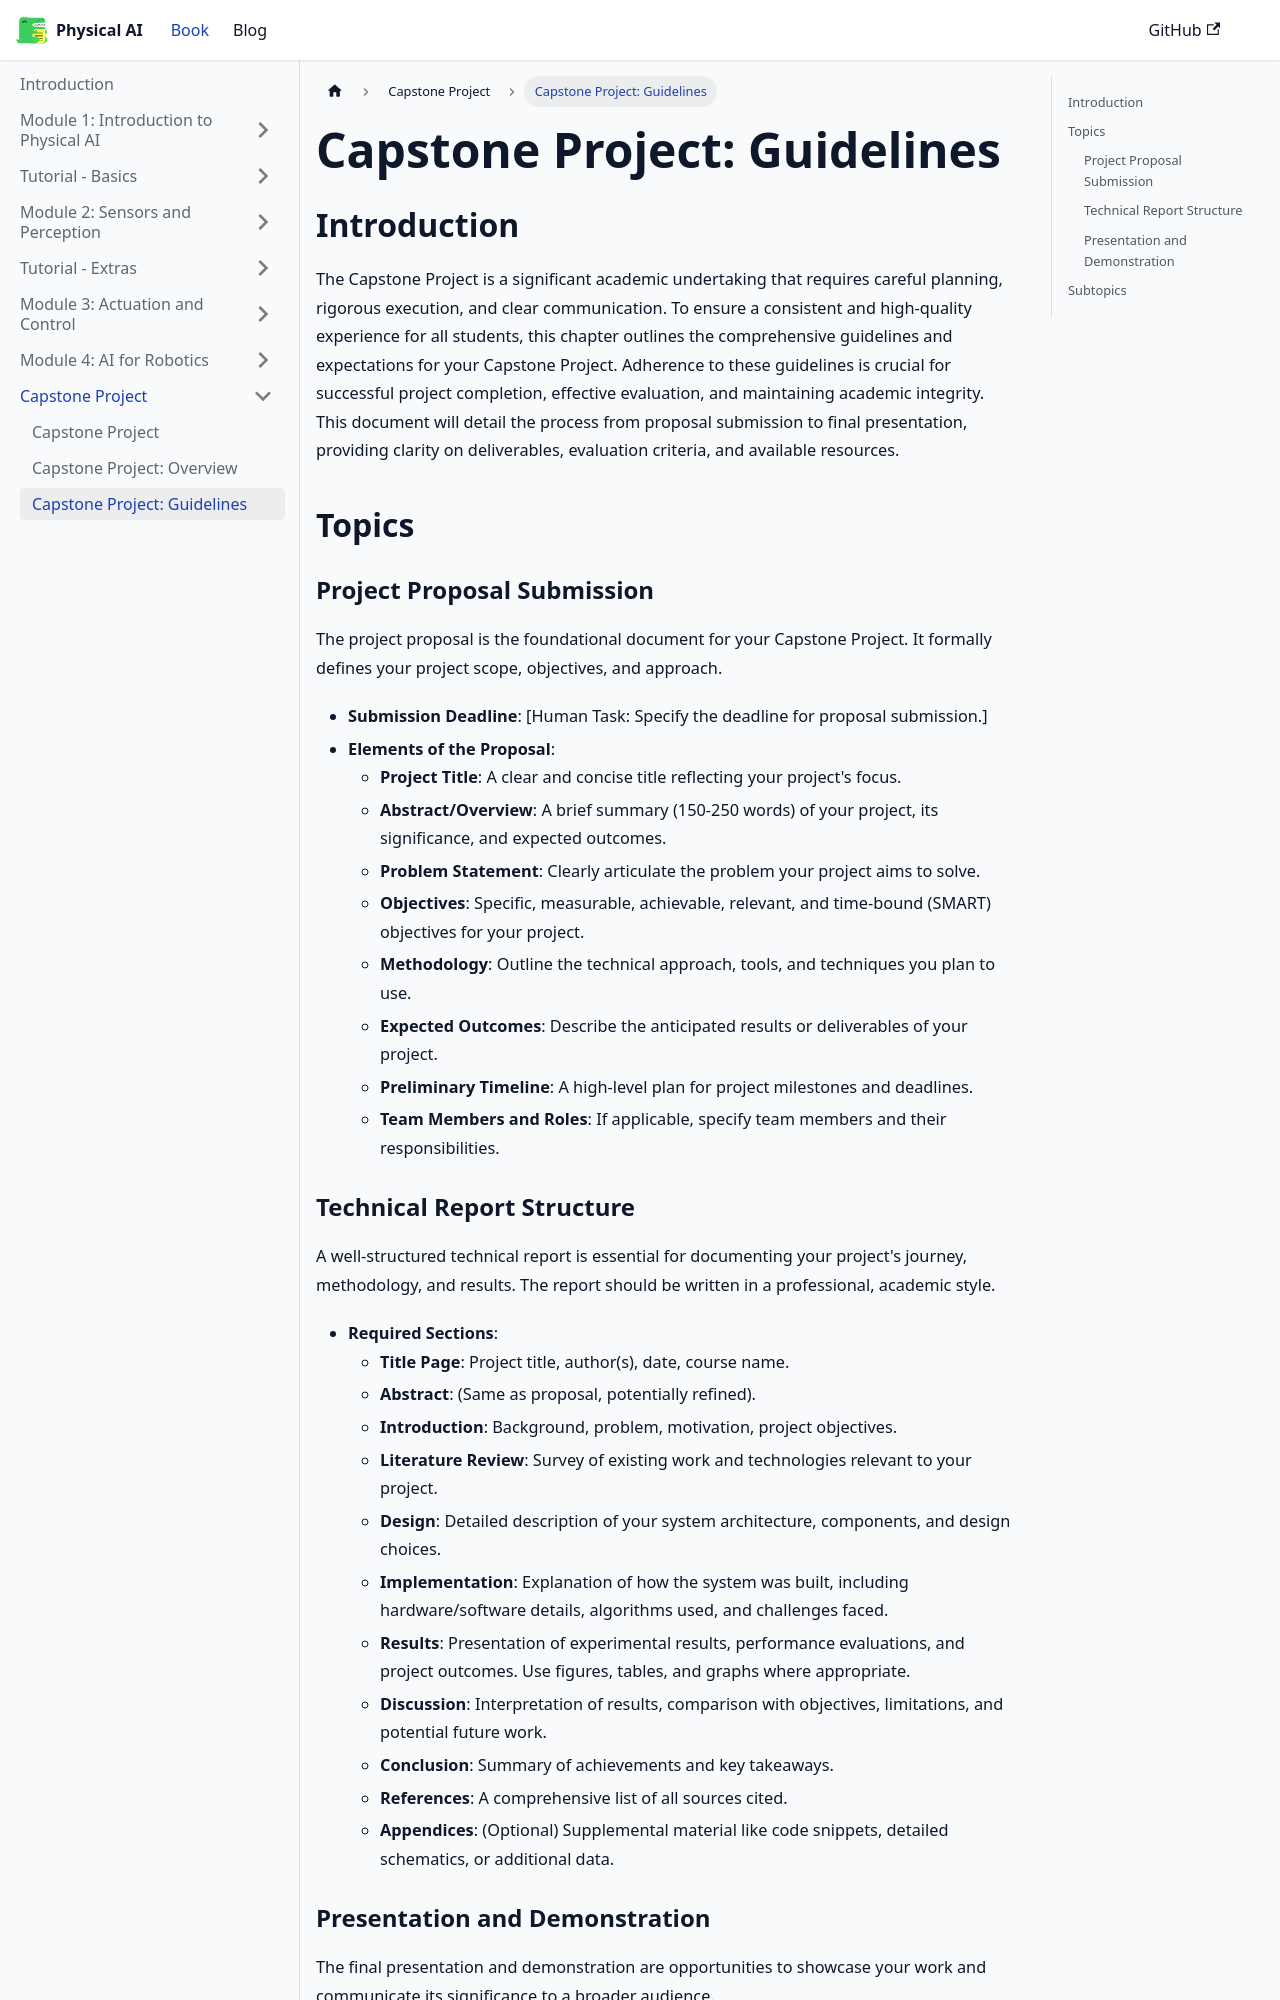

repository: waterprooffish99/physical-ai-humanoid-robotics-course · page: docs/capstone/project-guidelines/index.html · generator: docusaurus

---
sidebar_position: 3
---

# Capstone Project: Guidelines

## Introduction

The Capstone Project is a significant academic undertaking that requires careful planning, rigorous execution, and clear communication. To ensure a consistent and high-quality experience for all students, this chapter outlines the comprehensive guidelines and expectations for your Capstone Project. Adherence to these guidelines is crucial for successful project completion, effective evaluation, and maintaining academic integrity. This document will detail the process from proposal submission to final presentation, providing clarity on deliverables, evaluation criteria, and available resources.

## Topics

### Project Proposal Submission

The project proposal is the foundational document for your Capstone Project. It formally defines your project scope, objectives, and approach.

*   **Submission Deadline**: [Human Task: Specify the deadline for proposal submission.]
*   **Elements of the Proposal**:
    *   **Project Title**: A clear and concise title reflecting your project's focus.
    *   **Abstract/Overview**: A brief summary (150-250 words) of your project, its significance, and expected outcomes.
    *   **Problem Statement**: Clearly articulate the problem your project aims to solve.
    *   **Objectives**: Specific, measurable, achievable, relevant, and time-bound (SMART) objectives for your project.
    *   **Methodology**: Outline the technical approach, tools, and techniques you plan to use.
    *   **Expected Outcomes**: Describe the anticipated results or deliverables of your project.
    *   **Preliminary Timeline**: A high-level plan for project milestones and deadlines.
    *   **Team Members and Roles**: If applicable, specify team members and their responsibilities.
